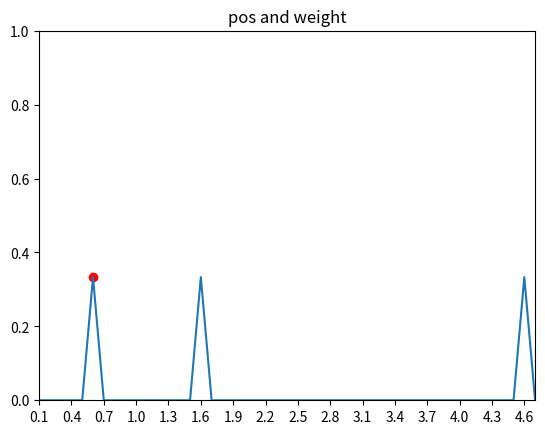
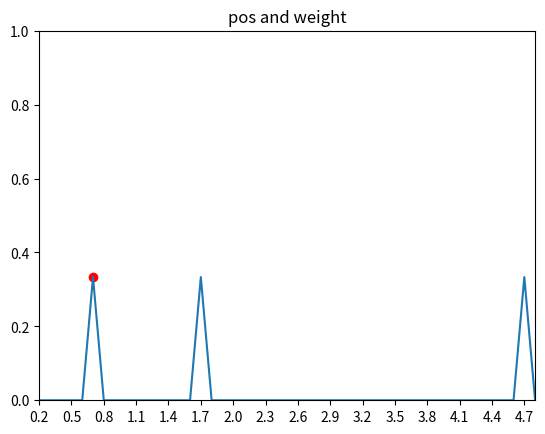
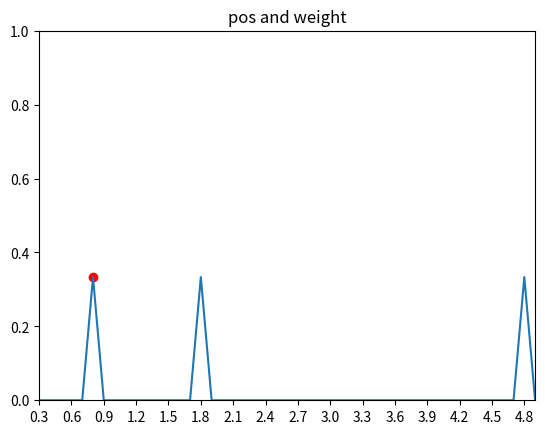
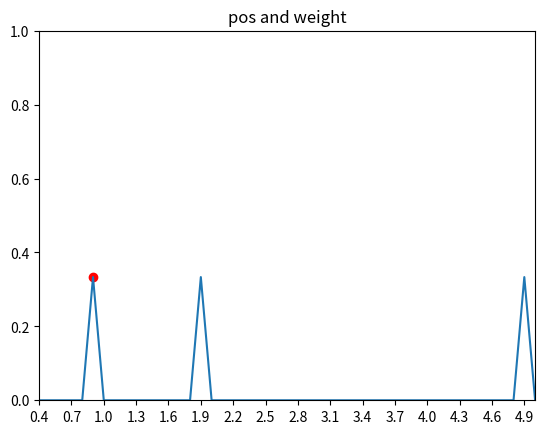
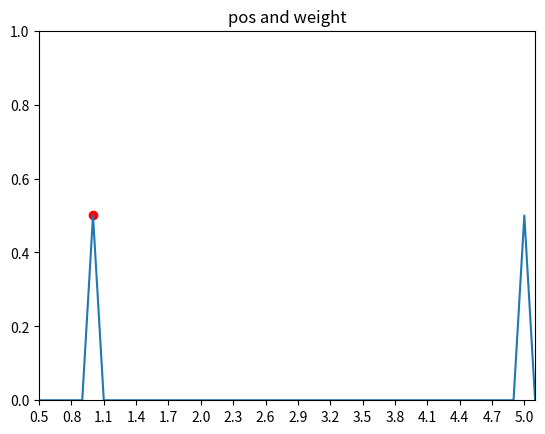
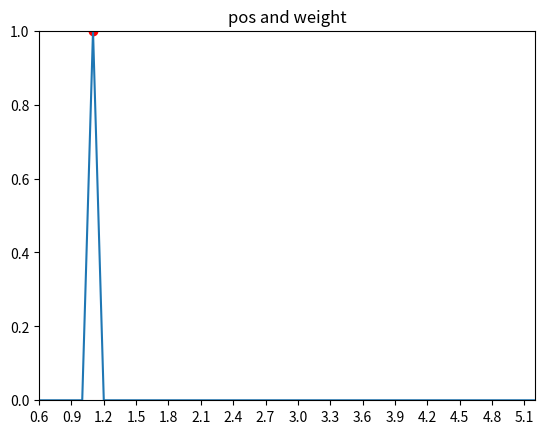
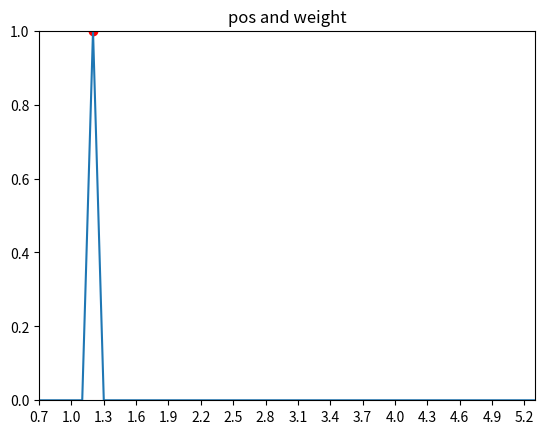
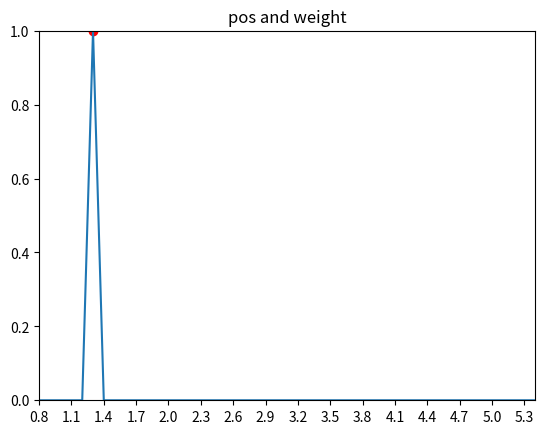
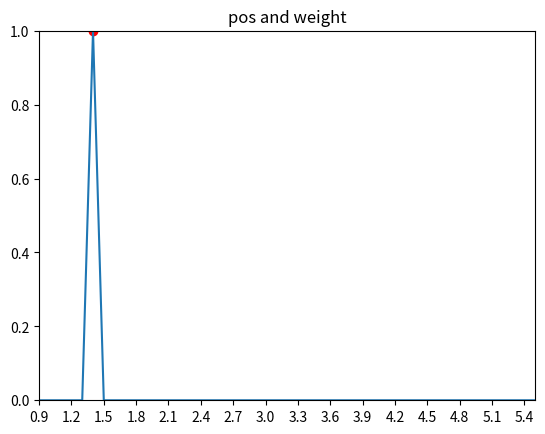
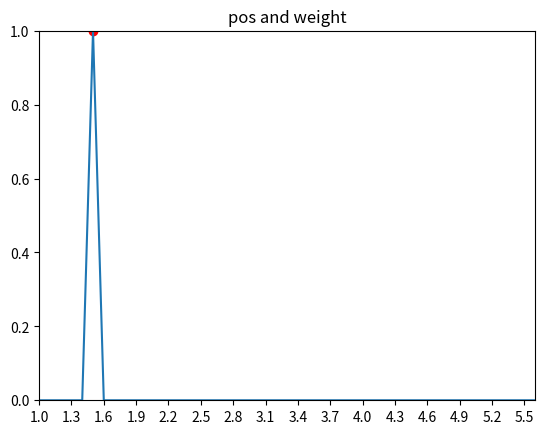
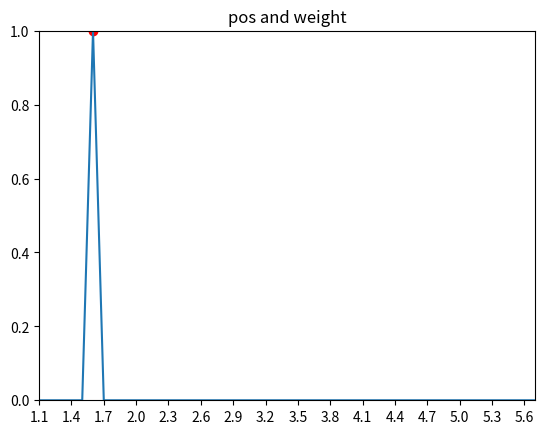
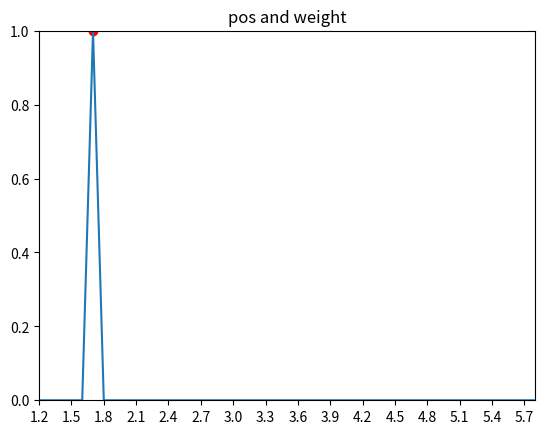
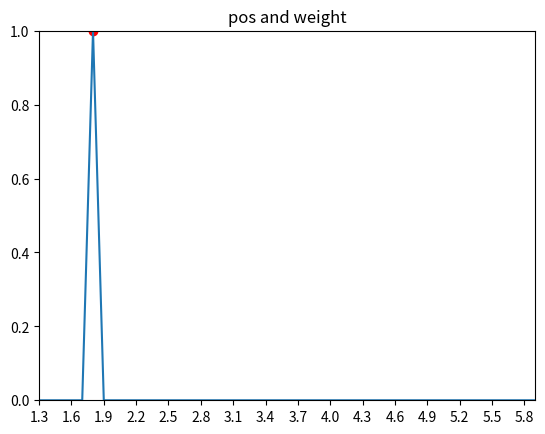
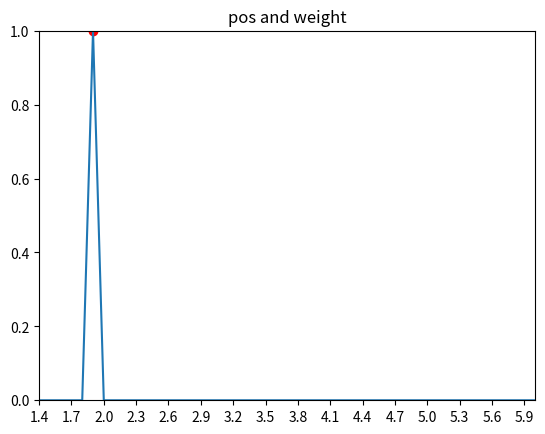
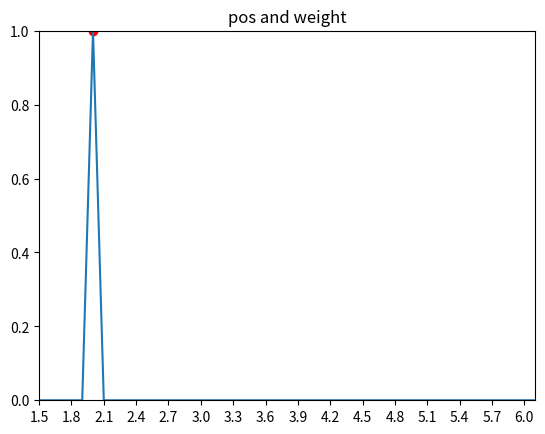
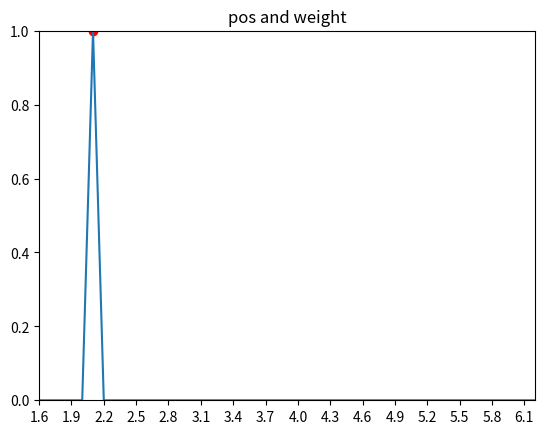

Here is the Python script that generated these plots, in order:
# 使用一维直方图滤波算法证明贝叶斯概率必须融合先前的后验概率p(z|x){观测独立性假设}，且必须使用运动模型更新当前状态、后验概率，
# 直方图滤波首先要离散化状态空间，然后代入状态转移方程，更新状态和先验概率，
# 最后再使用量测模型更新后验概率。
# 和粒子滤波的不一样在于，直方图滤波需要已知机器人的整个状态空间取值，如一维机器人位置可以离散化出来，
# 如下例子，机器人在一维空间运动，其状态被均匀离散为0.1m区间的小块，亦即定位精度为0.1m。
# 但是粒子滤波适用于机器人状态空间未知，且无法穷举尽等场景
import numpy as np
from matplotlib import pyplot as plt

door_pos = [1.0, 2.0, 5.0]
corridor_length = 4.8
# an interval is 0.1m which means the localization accurancy is 0.1m
histgram_interval = 0.1
interval_num = corridor_length / histgram_interval
motion_step = 0.1
# robot go from 0.5m
true_state = 0.5

interval_weight = [1.0]
interval_pos = [0.0]

# assume that the robot can only observe the nearest door in front of it.
def find_min_positive_value(obvs:list) -> float:
    min_positive = -1.0
    for obv in obvs:
        if obv > 0:
            min_positive = obv
    
    for i in range(len(obvs)):
        if obvs[i] > 0 and obvs[i] < min_positive:
            min_positive = obvs[i]
    
    # because the robot can only see the door in front of it
    if min_positive < 0:
        return 1e20
    return min_positive

for i in range(1, int(interval_num)):
    interval_weight.append(1.0)
    interval_pos.append(interval_pos[i-1] + histgram_interval)

# change to numpy
interval_weight = np.array(interval_weight)

while true_state < corridor_length:
    # update current true state
    true_state += motion_step
    # the sensor output
    obvs = np.array(door_pos) - true_state
    obv_min_positive_dist = find_min_positive_value(obvs)
    print("true min_positive_dist: ", obv_min_positive_dist)

    # prediction progress:
	# we should first update the robot state based on the motion model
    interval_obv = []
    for i in range(len(interval_pos)):
        interval_pos[i] += motion_step
        obvs = np.array(door_pos) - interval_pos[i]
        ## the distance between the nearest door in front of the robot and the robot
        min_positive_dist = find_min_positive_value(obvs)
        interval_obv.append(min_positive_dist)
    interval_obv = np.array(interval_obv) + 1e-5


    # ok, now we have updated the robotic state and possess the current measurement,
    # it's time to update the weight of histogram intervals
    diff = abs(interval_obv - obv_min_positive_dist)
    obv_weights = 1.0 / diff
    # use bayes rule，p(x|z) ∝ p(x) * p(z|x)
	# for that: p(x|y) = p(x) * p(y|x) / p(y) ==>
	# p(x) ∝ p(x|y)
    # 观测的条件独立性
    interval_weight *= obv_weights
    # no use bayes rule, p(x|y) = p(y|x), ERROR!!!
    # interval_weight = obv_weights
    
    # normalize weight
    interval_weight = interval_weight / np.sum(interval_weight)

    plt.plot(interval_pos, interval_weight)
    plt.scatter(np.array([true_state]), np.array([np.max(interval_weight)]), c='red' )
    plt.xlim((interval_pos[0], interval_pos[-1]))
    plt.ylim((0,1))
    plt.xticks(interval_pos[::3])
    plt.title("pos and weight")
    plt.show()
    plt.close()
